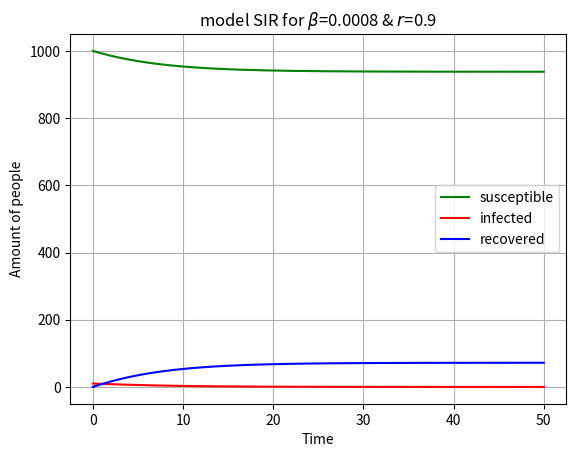
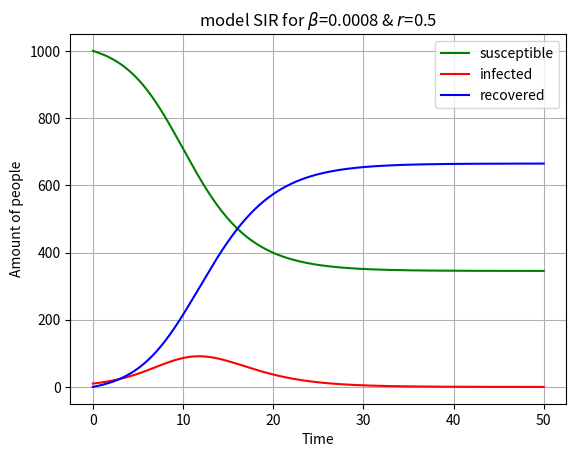
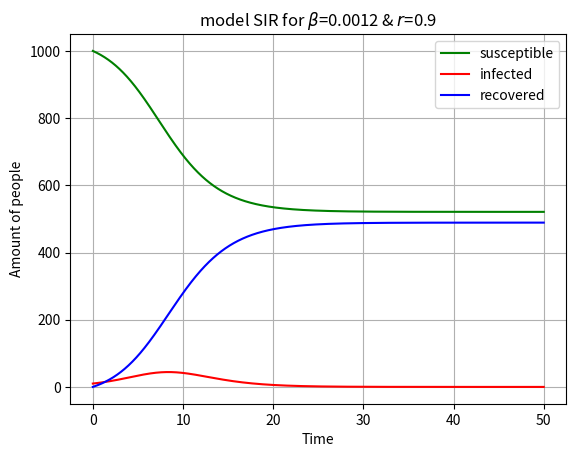
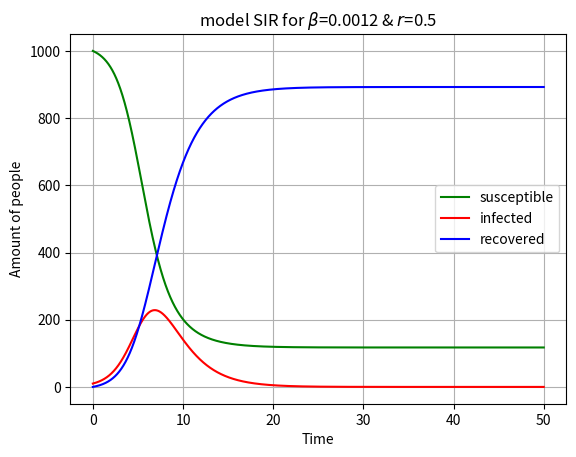
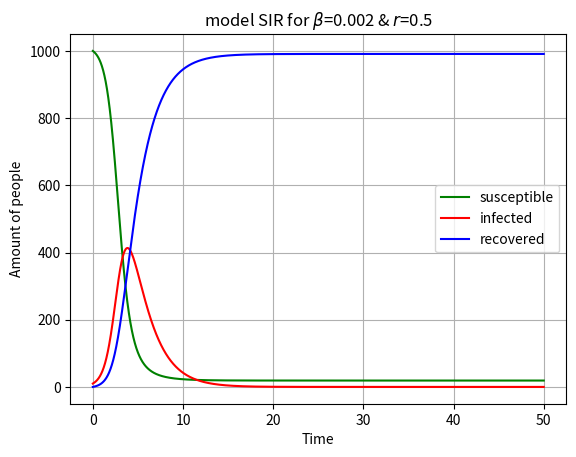
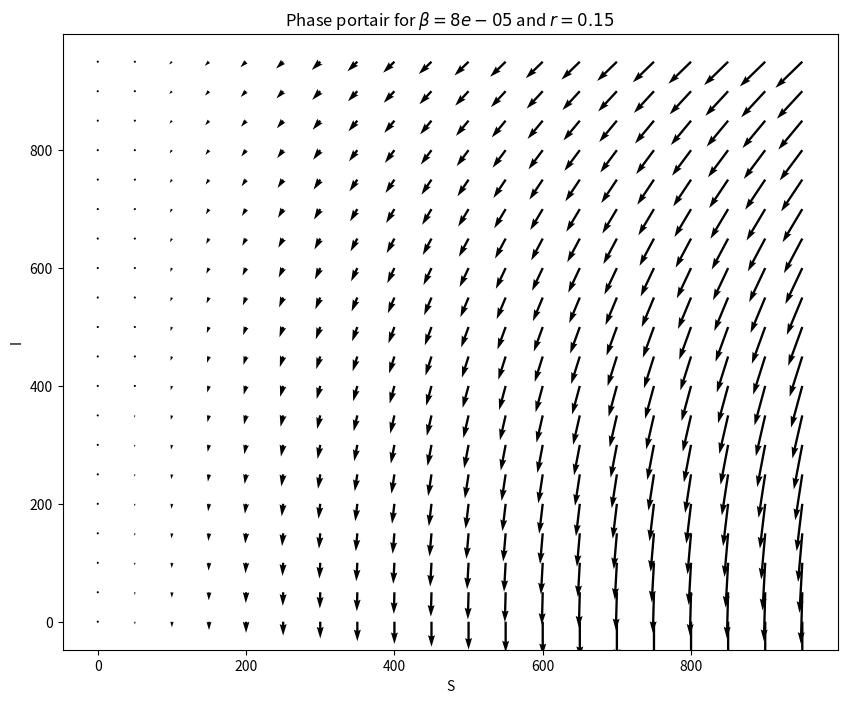

The matplotlib source for these figures, in order: (Note: this script raises an exception after producing the figures.)
#!/usr/bin/env python
# coding: utf-8

# ## TODO:
# - Finish point b) of excersise 1
# - Finish excersise 2 (c,d,e,f)
# - Finish excersise 3 (what output should it have?)
# - And, of course, comments and documentation (only to not made parts)

# ### Excersise 1

# In[1]:


#Importing packages
import numpy as np
from scipy.integrate import odeint
import matplotlib.pyplot as plt


# #### Standard SIR model

# Creating functions

# In[2]:


def model_SIR (S:int, I:int, R:int, beta:float, r:float, T:float) -> None:
    '''
    Function generates plot (based on SIR model) which show number of infected, suspectible
    and removed in time for given parameters.
    
    Arguments:
        S (int): Number of suspectible
        I (int): Number of infected
        R (int): Number of removed
        beta (float): parameter for infectivity
        r (float): recovery rate (constant per capita)
        T (float): Time of simulation (there is 365*T+1 steps in simulation)
    
    Return:
        None
    '''
    #initial conditions
    y0 = (S, I, R)
    #vector of t in [0,T]
    t=np.linspace(0, T, T*365+1)
    #numerically solved ode
    sol = odeint (ode_SIR, y0, t, args=(beta, r))
    #plot of S(t), I(t), R(t)
    plt.plot(t, sol[:,0], "g", label="susceptible")
    plt.plot(t, sol[:,1], "r", label="infected")
    plt.plot(t, sol[:,2], "b", label="recovered")
    plt.title(f"model SIR for $\\beta$={beta} & $r$={r}")
    plt.xlabel("Time")
    plt.ylabel("Amount of people")
    plt.legend()
    plt.grid(True)
    plt.show()


# In[3]:


def ode_SIR(y:tuple, t:np.ndarray, beta:float, r:float):
    """
    Function solves SIR models ODE.
    
    Arguments:
        y (tuple): initial condition for S, I & R
        t (np.ndarray); array of times
        beta (beta): parameter for infectivity
        r (float): recovery rate
    Return:
        dydt (list): solution for ODE
    """
    S, I, R = y
    #specify equations
    dydt = [-beta*S*I, beta*S*I-r*I, r*I]
    return dydt


# Setting parameters

# In[4]:


S=1000
I=10
R=0
T=50

beta1=0.0008
r1=0.9

beta2=0.0008
r2=0.5

beta3=0.0012
r3=0.9

beta4=0.0012
r4=0.5

beta5=0.002
r5=0.5


# Running simulations for different parameters

# In[5]:


print(f"R0_1 = {beta1*(S+I+R)/r1}")
model_SIR(S, I, R, beta1, r1, T)


# In[6]:


print(f"R0_2 = {beta2*(S+I+R)/r2}")
model_SIR(S, I, R, beta2, r2, T)


# In[7]:


print(f"R0_3 = {beta3*(S+I+R)/r3}")
model_SIR(S, I, R, beta3, r3, T)


# In[8]:


print(f"R0_4 = {beta4*(S+I+R)/r4}")
model_SIR(S, I, R, beta4, r4, T)


# In[9]:


print(f"R0_5 = {beta5*(S+I+R)/r5}")
model_SIR(S, I, R, beta5, r5, T)


# #### Reduced SIr model

# Creating functions

# In[48]:


def ode_SI(y:tuple, beta:float, r:float):
    """
    Function solves SI models ODE.
    
    Arguments:
        y (tuple): initial condition for S and I
        beta (beta): parameter for infectivity
        r (float): recovery rate
    Return:
        dydt (list): solution for ODE
    """
    S, I = y
    #specify equations
    dydt = [-beta*S*I, beta*S*I-r*I]
    return dydt


# Phase portair

# In[47]:


#Maximum number of initial S and I
N=1000

#Lists of S and I values
y1 = np.arange(0, N, 50)
y2 = np.arange(0, N, 50)

#setting values for beta and r
beta = 0.00008
r = 0.15

#create zero-matrixes for u and v
u, v = np.zeros((len(y1),len(y1))), np.zeros((len(y1),len(y1)))

NI, NJ = len(y1), len(y2)

for i in range(NI):
    for j in range(NJ):
        yprime = ode_SI([y1[i], y2[j]], beta, r)
        u[i,j] = yprime[0]
        v[i,j] = yprime[1]
        
plt.figure(figsize=(10,8))
plt.quiver(y1,y2,u,v)
plt.title(f"Phase portair for $\\beta={beta}$ and $r={r}$")
plt.xlabel("S")
plt.ylabel("I")
plt.show()


# #### Total number of infected

# In[52]:


def total_of_SI (S:int, I:int, beta:float, r:float, T:float) -> None:
    '''
    Function generates plot (based on SI model) 
    which show total number of infected.
    Also we assume that initial value of R = 0
    
    Arguments:
        S (int): Number of suspectible
        I (int): Number of infected
        beta (float): parameter for infectivity
        r (float): recovery rate (constant per capita)
        T (float): Time of simulation (there is 365*T+1 steps in simulation)
    
    Return:
        None
    '''
    #total number of people considered in model
    N=S+I
    #initial conditions
    y0 = (S, I)
    #vector of t in [0,T]
    t=np.linspace(0, T, T*365+1)
    #numerically solved ode
    sol = odeint (ode_SI, y0, t, args=(beta, r))
    #calculate total infected
    ttl_inf = []
    ttl = np.linspace(N,N,len(sol[:,0]))
    for s in sol[:,0]:
        ttl_inf.append(N-s)
    #printing R0 and number of total infected
    print(f"R0={beta*(S+I)/r}, total number of infected = {ttl_inf[-1]}")
    #plot of total infected
    plt.plot(t, ttl_inf, "r", label="total n. of infected")
    plt.plot(t, ttl, "b", label="N")
    plt.title(f"model SI for $\\beta$={beta} & $r$={r}")
    plt.xlabel("Time")
    plt.ylabel("Number of infected")
    plt.legend()
    plt.grid(True)
    plt.show()


# Simulations for different parameters

# In[53]:


total_of_SI(S, I, beta1, r1, T)


# In[54]:


total_of_SI(S, I, beta2, r2, T)


# In[55]:


total_of_SI(S, I, beta3, r3, T)


# In[56]:


total_of_SI(S, I, beta4, r4, T)


# In[57]:


total_of_SI(S, I, beta5, r3, T)


# ### Excersise 2

# importing libraries

# In[49]:


import networkx as nx
import numpy as np
import matplotlib.pyplot as plt


# creating definitions

# In[50]:


def model_SIR_on_graph (G:nx.Graph, I:any, p:float) -> tuple:
    """
    Function create simulation of SIR model on graph.
    The simulation runs untill there is zero infected nodes
    
    Arguments:
        G (nx.Graph): graph on which simulation will be run
        I (int|float|str): infected node
        p (float): probability of spreading virus
    
    Return:
        Num_inf (list): history of number of infected nodes during time
        total_inf (int): number of all nodes which were infected during simulation
        iterator (int): time of pandemic
        max_inf_time (int): time when were the most infected people
    """
    #Creating lists for all possible cases for nodes
    nodes = G.nodes()
    Susceptible = []
    for nds in nodes:
        Susceptible.append(nds)
    Susceptible.remove(I)
    Infected = [I]
    Removed = []
    
    #Other useful list and variables
    all_nodes=len(Susceptible)
    iterator = 0 
    Num_inf = [1/all_nodes]
    
    #run loop over all simulation
    while len(Infected)>0:
        #temporary variable for new infected
        temp_inf=[]
        #checking if any of infected node spread desease for their neighbour
        for inf in Infected:
            for neigh in G.neighbors(inf):
                if (neigh in Susceptible) & (neigh not in temp_inf):
                    if np.random.random()<p:
                        temp_inf.append(neigh)
                        Susceptible.remove(neigh)
        
        #removing all previously infected and replace them with new infected 
        Removed += Infected
        Infected = temp_inf
        #increase number of counter and number infected to history
        iterator += 1
        Num_inf.append(len(Infected)/all_nodes)
    
    #calculate time of maximum number of infected and total number of infected
    max_inf_time=Num_inf.index(max(Num_inf))
    total_inf = len(Removed)
    
    return(Num_inf, total_inf, iterator, max_inf_time)


# In[54]:


#Create list of probabilities and set number of iterations to 100
probs = [0.1, 0.5, 0.9]
iters = 100
t = np.arange(100)


# In[199]:


#square latice
m = 10 #overall population is equal m**2
I_latice = (np.random.randint(m), np.random.randint(m)) # randomly choosing first infected node


# In[216]:


#Loop for simulate on all of probabilities on list
for prob in probs:
    max_inf=0
    res=np.zeros(100)
    #100 times we simulate SIR model 
    for i in range (iters):
        G_latice = nx.grid_2d_graph(m,m)
        one_res = model_SIR_on_graph(G_latice, I_latice, prob)
        if one_res[2]>max_inf:
            max_inf=one_res[2]
        for i in range(len(one_res[0])):
            res[i] += one_res[0][i]/(m**2*iters)

    #Plot results
    plt.plot(t[:max_inf], res[:max_inf], label="p="+str(prob))

print(max_inf)
plt.legend()
plt.grid(True)
plt.title("Percent of infected nodes (Square Latice)")
plt.xlabel("Time")
plt.ylabel("Average percent of nodes infected during simulation")


# In[51]:


#random graph
N=100 #overall population
p1=0.11 #probabillity of creation edge
I_random = np.random.randint(N) # randomly choosing first infected node


# In[217]:


#Loop for simulate on all of probabilities on list
for prob in probs:
    max_inf=0
    res=np.zeros(100)
    #100 times we simulate SIR model 
    for i in range (iters):
        G_random = nx.gnp_random_graph(N, p1)
        one_res = model_SIR_on_graph(G_random, I_random, prob)
        if one_res[2]>max_inf:
            max_inf=one_res[2]
        for i in range(len(one_res[0])):
            res[i] += one_res[0][i]/(N*iters)

    #Plot results
    plt.plot(t[:max_inf], res[:max_inf], label="p="+str(prob))

print(max_inf)
plt.legend()
plt.grid(True)
plt.title("Percent of infected nodes (Random Graph)")
plt.xlabel("Time")
plt.ylabel("Average percent of nodes infected during simulation")


# In[218]:


#Watt-Strogatz graph
N = 100 #overall population
k = 5 #nomber of connections to of each node
p2 = 0.23 #probabillity of rewiring edge

I_watts = np.random.randint(N) # randomly choosing first infected node


# In[219]:


#Loop for simulate on all of probabilities on list
for prob in probs:
    max_inf=0
    res=np.zeros(100)
    #100 times we simulate SIR model 
    for i in range (iters):
        G_watts = nx.watts_strogatz_graph(N, k, p2)
        one_res = model_SIR_on_graph(G_watts, I_watts, prob)
        if one_res[2]>max_inf:
            max_inf=one_res[2]
        for i in range(len(one_res[0])):
            res[i] += one_res[0][i]/(N*iters)

    #Plot results
    plt.plot(t[:max_inf], res[:max_inf], label="p="+str(prob))

print(max_inf)
plt.legend()
plt.grid(True)
plt.title("Percent of infected nodes (Watts-Strogatz Graph)")
plt.xlabel("Time")
plt.ylabel("Average percent of nodes infected during simulation")


# In[59]:


#Barabasi-Albert graph
m = 4 #connections with existing nodes
N = 100 #overall population
I_barabasi = np.random.randint(N) # randomly choosing first infected node


# In[60]:


#Loop for simulate on all of probabilities on list
for prob in probs:
    max_inf=0
    res=np.zeros(100)
    #100 times we simulate SIR model 
    for i in range (iters):
        G_barabasi = nx.barabasi_albert_graph(N, m)
        one_res = model_SIR_on_graph(G_barabasi, I_barabasi, prob)
        if one_res[2]>max_inf:
            max_inf=one_res[2]
        for i in range(len(one_res[0])):
            res[i] += one_res[0][i]/(N*iters)

    #Plot results
    plt.plot(t[:max_inf], res[:max_inf], label="p="+str(prob))

print(max_inf)
plt.legend()
plt.grid(True)
plt.title("Percent of infected nodes (Barabasi-Albert Graph)")
plt.xlabel("Time")
plt.ylabel("Average percent of nodes infected during simulation")


# ### TODO
# Discuss how the infection curves compare to the behavior seen in the
# ODE model.

# In[232]:


#Create list of probabilities and set number of iterations to 100
probs = np.arange(0.1, 1, 0.04)
iters = 100


# In[240]:


#square latice
m = 10 #overall population is equal m**2
res_latice = [] #Lists for results
tmr_latice = []
tmm_latice = []

#Loop for simulate on all of probabilities on list
for prob in probs:
    res=0
    tmm=0
    tmr=0
    #100 times we simulate SIR model 
    for i in range (iters):
        I_latice = (np.random.randint(m), np.random.randint(m))
        G_latice = nx.grid_2d_graph(m,m)
        one_res=model_SIR_on_graph(G_latice, I_latice, prob)
        res += one_res[1]
        tmm += one_res[2]
        tmr += one_res[3]
    #Append results to list
    res_latice.append(res/(iters*m**2))
    tmm_latice.append(tmm/iters)
    tmr_latice.append(tmr/iters)

#Plot results
plt.plot(probs, res_latice)
plt.grid(True)
plt.title("Percent of infected nodes (Square Latice)")
plt.xlabel("Probability of infection")
plt.ylabel("Average percent of nodes infected during simulation")


# In[241]:


plt.plot(probs, tmm_latice)
plt.grid(True)
plt.title("Average time of pandemic (Square Latice)")
plt.xlabel("Probability of infection")
plt.ylabel("Time")


# In[242]:


plt.plot(probs, tmr_latice)
plt.grid(True)
plt.title("Time when there were more nodes infected (Square Latice)")
plt.xlabel("Probability of infection")
plt.ylabel("Time")


# In[243]:


#random graph
N = 100 #overall population
p1 = 0.11 #probabillity of creation edge

res_latice = [] #Lists for results
tmr_latice = []
tmm_latice = []

#Loop for simulate on all of probabilities on list
for prob in probs:
    res=0
    tmm=0
    tmr=0
    #100 times we simulate SIR model 
    for i in range (iters):
        I_random = np.random.randint(N) 
        G_random = nx.gnp_random_graph(N,p1)
        one_res=model_SIR_on_graph(G_random, I_random, prob)
        res += one_res[1]
        tmm += one_res[2]
        tmr += one_res[3]
    #Append results to list
    res_latice.append(res/(iters*m**2))
    tmm_latice.append(tmm/iters)
    tmr_latice.append(tmr/iters)

#Plot results
plt.plot(probs, res_latice)
plt.grid(True)
plt.title("Percent of infected nodes (Random)")
plt.xlabel("Probability of infection")
plt.ylabel("Average percent of nodes infected during simulation")


# In[244]:


plt.plot(probs, tmm_latice)
plt.grid(True)
plt.title("Average time of pandemic (Random Graph)")
plt.xlabel("Probability of infection")
plt.ylabel("Time")


# In[245]:


plt.plot(probs, tmr_latice)
plt.grid(True)
plt.title("Time when there were more nodes infected (Random Graph)")
plt.xlabel("Probability of infection")
plt.ylabel("Time")


# #### TODO
# - Finish above task for different graphs
# - What each of the above measures tells you about the different networks?
# - Make gif

# ### Excersise 3

# In[270]:


def model_SIR_on_graph_cont (G:nx.Graph, I:any, p:float) -> tuple:
    """
    Function create continous simulation of SIR model on graph.
    The simulation runs untill there is zero infected nodes
    
    Arguments:
        G (nx.Graph): graph on which simulation will be run
        I (int|float|str): infected node
        p (float): probability of spreading virus
    
    Return:
        Num_inf (list): history of number of infected nodes during time
        total_inf (int): number of all nodes which were infected during simulation
        iterator (int): time of pandemic
        max_inf_time (int): time when were the most infected people
    """
    #Creating lists for all possible cases for nodes
    nodes = G.nodes()
    Susceptible = []
    All_nodes =[]
    for nds in nodes:
        Susceptible.append(nds)
        All_nodes.append(nds)
    Susceptible.remove(I)
    Infected = [I]
    Removed = []
    
    #list to store history of desease
    Num_inf=[]
    
    #run simulation until the pandemic is over
    while len(Infected)>0:
        # randomly choose node to check
        nds = All_nodes[np.random.randint(len(All_nodes))]
        
        #if node is infected we check its neighbors and if it may be infected
        if nds in Infected:
            for neigh in G.neighbors(nds):
                if neigh in Susceptible:
                    if np.random.random()<p:
                        #if node get infection we remove it from Susceptible and add to Infected
                        Infected.append(neigh)
                        Susceptible.remove(neigh)
            
            #removes choosed node from infected
            Removed += nds
            Infected.remove(nds)
            Num_inf.append(len(Infected))
        
    return Num_inf


# In[264]:


#Create list of probabilities and set number of iterations to 100
probs = [0.1, 0.5, 0.9]
iters = 100


# In[271]:


#random graph
N=100 #overall population
p1=0.11 #probabillity of creation edge
I_random = np.random.randint(N) # randomly choosing first infected node


# In[272]:


#Loop for simulate on all of probabilities on list
for prob in probs:
    max_inf=0
    res=[]
    #100 times we simulate SIR model 
    for j in range (iters):
        G_latice = nx.grid_2d_graph(m,m)
        one_res = model_SIR_on_graph_cont(G_latice, I_latice, prob)
        for i in range(len(one_res)):
            try:
                res[i]=one_res[i]/(m**2*iters)
            except:
                res.append(one_res[i]/(m**2*iters))

    #Plot results
    plt.plot(res, linestyle="", marker=".", label=str(prob))

plt.legend()
plt.grid(True)
plt.title("Percent of infected nodes (Square Latice)")
plt.xlabel("Time")
plt.ylabel("Average percent of nodes infected during simulation")


# In[ ]:
